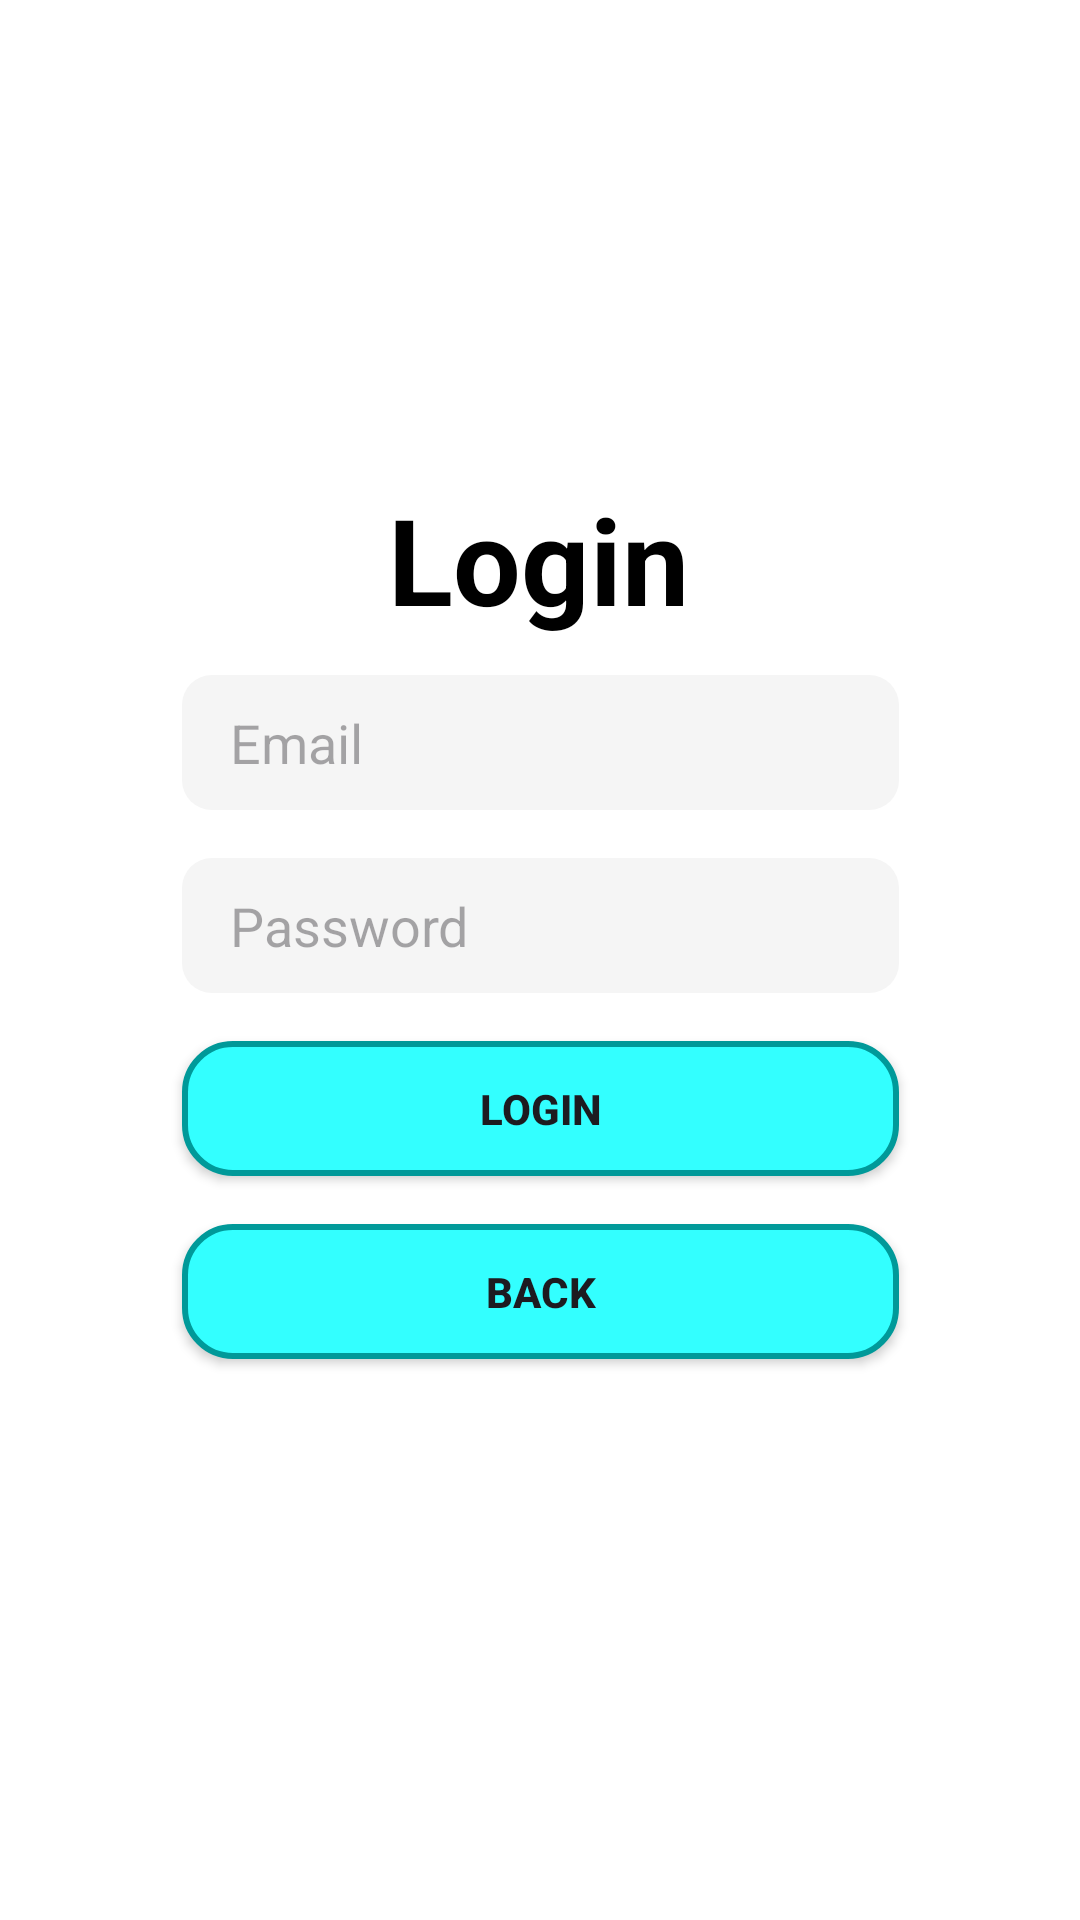

Here is an Android app screen rendered from its layout file. Give the layout XML and the strings, colors and styles it references.
<!-- AndroidManifest.xml: application theme Theme.MC02 -->
<!-- res/layout/activity_login.xml -->
<?xml version="1.0" encoding="utf-8"?>
<androidx.constraintlayout.widget.ConstraintLayout xmlns:android="http://schemas.android.com/apk/res/android"
    xmlns:app="http://schemas.android.com/apk/res-auto"
    xmlns:tools="http://schemas.android.com/tools"
    android:background="@color/white"
    android:layout_width="match_parent"
    android:layout_height="match_parent"
    tools:ignore="ExtraText">


    <ImageView
        android:id="@+id/imageView"
        android:layout_width="wrap_content"
        android:layout_height="wrap_content"
        android:scaleType="centerCrop"
        app:layout_constraintEnd_toEndOf="parent"
        app:layout_constraintHorizontal_bias="1.0"
        app:layout_constraintStart_toStartOf="parent"
        app:layout_constraintTop_toTopOf="parent"
        app:srcCompat="@drawable/top_tight" />

    <TextView
        android:id="@+id/textView"
        android:layout_width="wrap_content"
        android:layout_height="wrap_content"
        android:layout_marginBottom="12dp"
        android:text="Login"
        android:textColor="@color/black"
        android:textSize="40sp"
        android:textStyle="bold"
        app:layout_constraintBottom_toTopOf="@+id/emailEditText"
        app:layout_constraintEnd_toEndOf="parent"
        app:layout_constraintHorizontal_bias="0.498"
        app:layout_constraintStart_toStartOf="parent" />

    <androidx.appcompat.widget.AppCompatButton
        android:id="@+id/loginButton"
        android:layout_width="239dp"
        android:layout_height="45dp"
        android:layout_margin="16dp"
        android:layout_marginTop="12dp"
        android:background="@drawable/button_selector"
        android:text="Login"
        android:textStyle="bold"
        app:layout_constraintEnd_toEndOf="parent"
        app:layout_constraintStart_toStartOf="parent"
        app:layout_constraintTop_toBottomOf="@+id/passwordEditText" />

    <androidx.appcompat.widget.AppCompatButton
        android:id="@+id/backButton"
        android:layout_width="239dp"
        android:layout_height="45dp"

        android:layout_margin="16dp"
        android:layout_marginTop="16dp"
        android:background="@drawable/button_selector"
        android:text="Back"
        android:textStyle="bold"
        app:layout_constraintEnd_toEndOf="parent"
        app:layout_constraintStart_toStartOf="parent"
        app:layout_constraintTop_toBottomOf="@+id/loginButton" />

    <EditText
        android:id="@+id/passwordEditText"
        android:layout_width="239dp"
        android:layout_height="45dp"
        android:layout_margin="16dp"
        android:layout_marginTop="16dp"
        android:hint="Password"
        android:background="@drawable/edit_text_bg"
        android:paddingStart="16dp"
        android:paddingEnd="16dp"
        app:layout_constraintBottom_toBottomOf="parent"
        app:layout_constraintEnd_toEndOf="parent"
        app:layout_constraintStart_toStartOf="parent"
        app:layout_constraintTop_toBottomOf="@id/emailEditText"
        app:layout_constraintVertical_bias="0.0" />

    <EditText
        android:id="@+id/emailEditText"
        android:layout_width="239dp"
        android:layout_height="45dp"
        android:layout_margin="16dp"
        android:hint="Email"
        android:background="@drawable/edit_text_bg"
        android:paddingStart="16dp"
        android:paddingEnd="16dp"
        app:layout_constraintBottom_toBottomOf="parent"
        app:layout_constraintEnd_toEndOf="parent"
        app:layout_constraintStart_toStartOf="parent"
        app:layout_constraintTop_toTopOf="parent"
        app:layout_constraintVertical_bias="0.371" />

    <ImageView
        android:id="@+id/imageView2"
        android:layout_width="wrap_content"
        android:layout_height="wrap_content"
        app:layout_constraintBottom_toBottomOf="parent"
        app:layout_constraintStart_toStartOf="parent"
        app:srcCompat="@drawable/bottom_left" />



</androidx.constraintlayout.widget.ConstraintLayout>
<!-- resources referenced by this layout -->
<resources>
  <color name="black">#FF000000</color>
  <color name="white">#FFFFFFFF</color>
  <!-- drawable button_selector (drawable) -->
  <?xml version="1.0" encoding="utf-8"?>
  <shape xmlns:android="http://schemas.android.com/apk/res/android"
      android:shape="rectangle">
  
      <solid android:color="#33FFFF" />
  
      <corners
          android:radius="16dp" />
  
      <stroke
          android:width="2dp"
          android:color="#009999" />
  </shape>
  <!-- drawable edit_text_bg (drawable) -->
  <?xml version="1.0" encoding="utf-8"?>
  <shape xmlns:android="http://schemas.android.com/apk/res/android">
      <solid android:color="#f5f5f5"/>
      <corners android:radius="10dp"/>
  </shape>
  <style name="Theme.MC02" parent="Base.Theme.MC02">
          
      </style>
  <style name="Base.Theme.MC02" parent="Theme.Material3.DayNight.NoActionBar">
          
          
          
      </style>
</resources>
